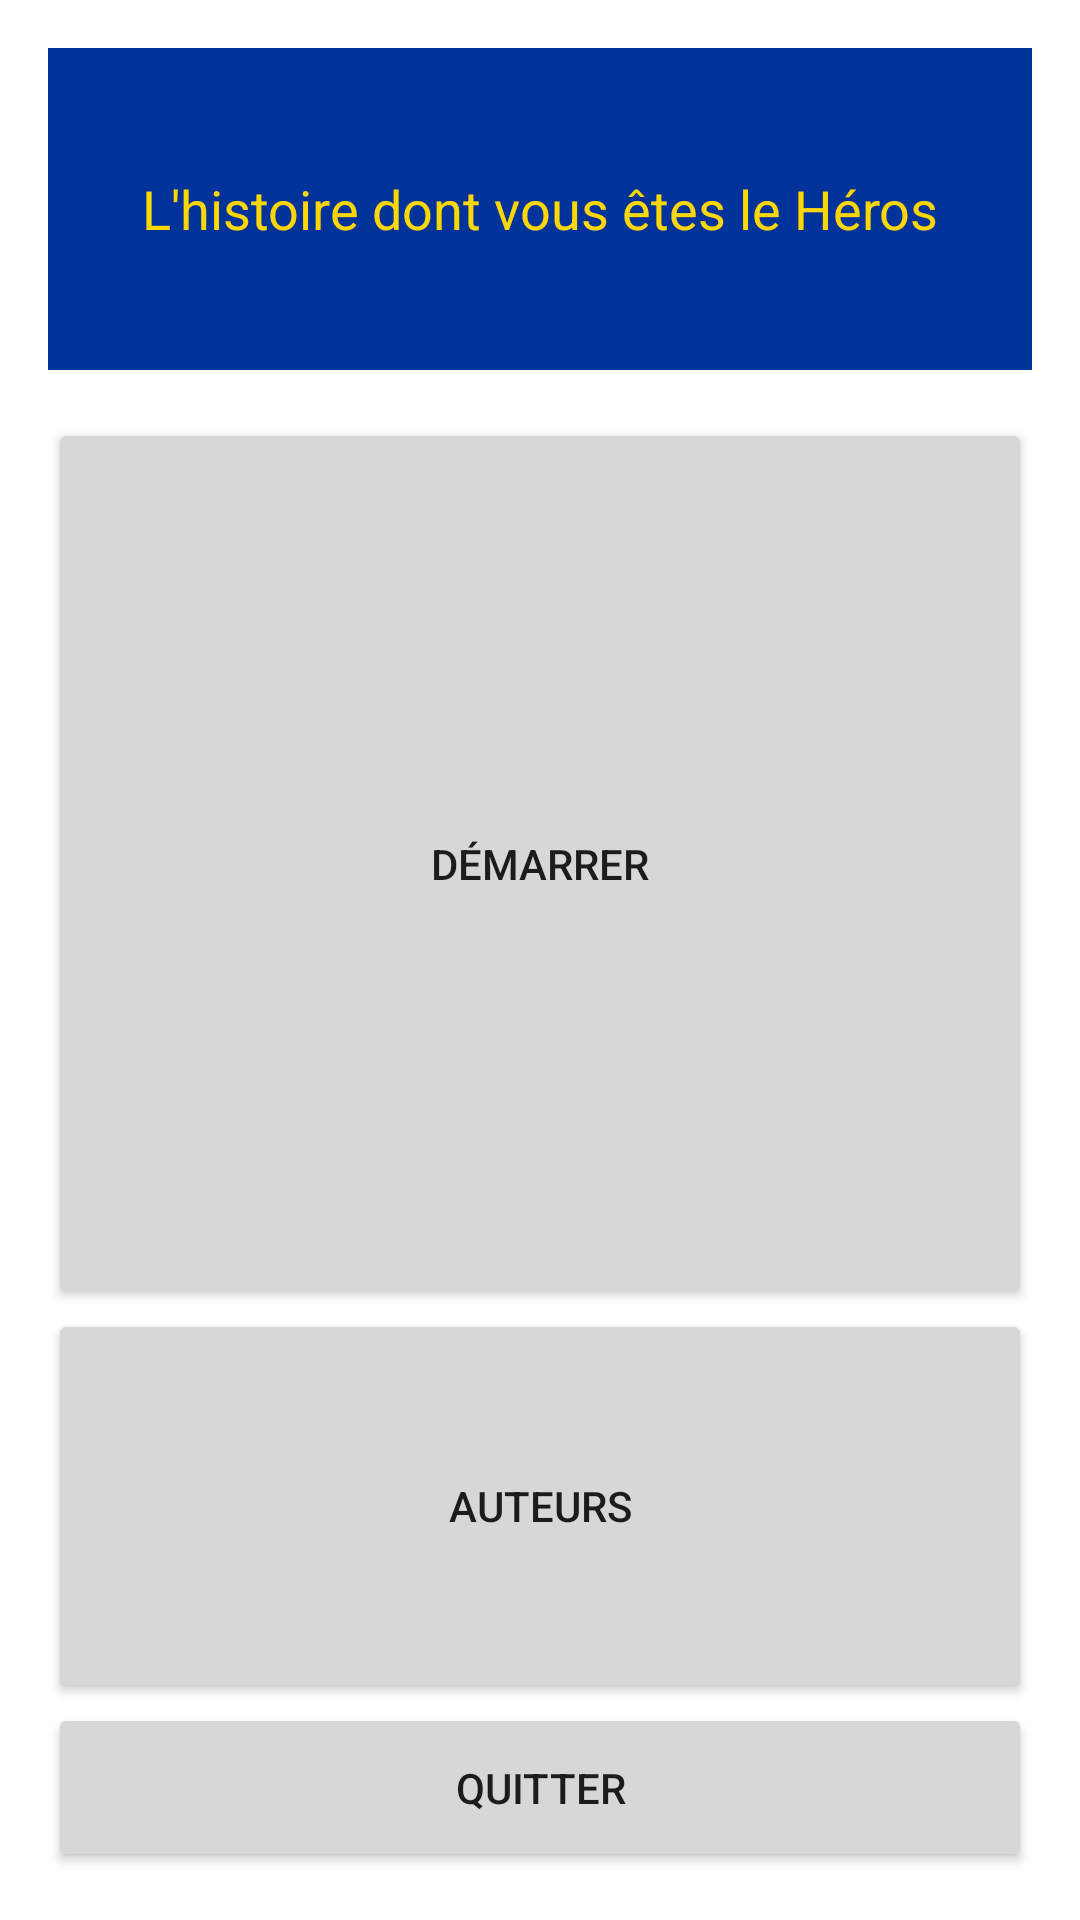

Produce the Android XML layout that renders to this screen, including the resource entries it uses.
<!-- AndroidManifest.xml: application theme Theme.AppAndroidYouAreTheHero -->
<!-- res/layout/activity_main.xml -->
<RelativeLayout xmlns:android="http://schemas.android.com/apk/res/android"
    xmlns:tools="http://schemas.android.com/tools"
    android:layout_width="match_parent"
    android:layout_height="match_parent"
    android:padding="16dp"
    tools:context=".MainActivity">

    

    

    <LinearLayout
        android:layout_width="match_parent"
        android:layout_height="match_parent"
        android:orientation="vertical">

        <EditText
            android:id="@+id/editTextTextPersonName"
            style="@style/Widget.AppCompat.AutoCompleteTextView"
            android:layout_width="match_parent"
            android:layout_height="wrap_content"
            android:layout_weight="1"
            android:ems="10"
            android:gravity="center"
            android:background="@color/couleurPrincipal"
            android:textColor="@color/couleurSecondaire"
            android:inputType="textPersonName"
            android:text="L'histoire dont vous êtes le Héros" />

        <Button
            android:id="@+id/demarrerButton"
            android:layout_width="match_parent"
            android:layout_height="wrap_content"
            android:layout_marginTop="16dp"
            android:layout_weight="3"
            android:text="Démarrer" />

        <Button
            android:id="@+id/auteursButton"
            android:layout_width="match_parent"
            android:layout_height="wrap_content"
            android:layout_weight="1"
            android:text="Auteurs"
            android:visibility="visible" />
        
        <Button
            android:id="@+id/quitterButton"
            android:layout_width="match_parent"
            android:layout_height="wrap_content"
            android:layout_weight="0.1"
            android:text="Quitter" />
    </LinearLayout>



</RelativeLayout>
<!-- resources referenced by this layout -->
<resources>
  <color name="couleurPrincipal">#003399</color>
  <color name="couleurSecondaire">#FFD700</color>
  <style name="Theme.AppAndroidYouAreTheHero" parent="Theme.MaterialComponents.DayNight.DarkActionBar">
          
          <item name="colorPrimary">@color/purple_500</item>
          <item name="colorPrimaryVariant">@color/purple_700</item>
          <item name="colorOnPrimary">@color/white</item>
          
          <item name="colorSecondary">@color/teal_200</item>
          <item name="colorSecondaryVariant">@color/teal_700</item>
          <item name="colorOnSecondary">@color/black</item>
          
          <item name="android:statusBarColor" tools:targetApi="l">?attr/colorPrimaryVariant</item>
          
      </style>
  <color name="purple_500">#FF6200EE</color>
  <color name="purple_700">#FF3700B3</color>
  <color name="white">#FFFFFFFF</color>
  <color name="teal_200">#FF03DAC5</color>
  <color name="teal_700">#FF018786</color>
  <color name="black">#FF000000</color>
</resources>
